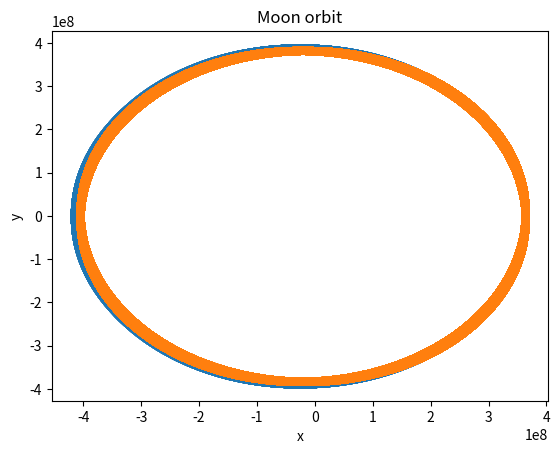

Here is the Python script that generated this plot:
#!/usr/bin/python3

import math
import matplotlib
import matplotlib.pyplot as plt

G = 6.67408E-11
# orbit description


def findE(E0, Mt, e):
    diff = 1
    while True:
        diff = (E0 - e * math.sin(E0) - Mt) / (1 - e * math.cos(E0))
        if diff < 0.06:
            break
        E0 = E0 - diff
    return E0


class Orbit:
    def __init__(self):
        self.M0 = 0  # mean anomaly at epoch
        self.a = 0  # semi-major axis
        self.e = 0  # eccentricity
        self.w = 0  # longitude of periapsis

    def fromState(self, x, y, vx, vy, M, m):

        h = x*vy - y*vx  # momentum
        mu = (M+m)*G
        r2 = x*x + y*y
        v2 = vx*vx + vy*vy
        r = math.sqrt(r2)  # orbital separation
        ex = vy*h/mu - x/r
        ey = -vx*h/mu - y/r
        rv = x*vx + y*vy  # dot product of v and r vectors
        #ex = (v2 - mu/r)*x/mu - rv*vx/mu
        #ey = (v2 - mu/r)*y/mu - rv*vy/mu

        e2 = ex*ex + ey*ey
        self.e = math.sqrt(e2)
        E = v2/2 - mu/r
        a = -mu/(2*E)  # semi major
        p = h/mu  # semi-latus rectum
        e_alt = math.sqrt(1 - p/a)  # eccentricity, scalar

        self.a = (h*h)/mu*(1-e2)
        self.w = math.atan2(ey, ex)

    def posAtTime(self, time, M, m):
        # see:
        # https://en.wikipedia.org/wiki/True_anomaly
        # https://gamedev.stackexchange.com/questions/112335/orbital-mechanics-orbit-as-a-function-of-time-universal-variable-formulation
        # mean anomaly at time
        Mt = self.M0 + time * math.sqrt(G * (M+m) / (self.a * self.a * self.a))
        # Eccentric anomaly
        if self.e > 0.8:
            E = findE(math.pi, Mt, self.e)
        else:
            E = findE(Mt, Mt, self.e)
        # true anomaly (angle from planet)
        v = 2*math.atan2(math.sqrt(1+self.e)*math.sin(E/2),
                         math.sqrt(1-self.e)*math.cos(E/2))
        # radius (distance from planet)
        r = self.a * (1-self.e*self.e)/(1+self.e*math.cos(E))

        x = r*math.cos(v)
        y = r*math.sin(v)
        return x, y


def semiImplicitEuler(y0, x0, vx0, vy0, m, M, dt, steps):
    xs = []
    ys = []
    x = x0
    y = y0
    vx = vx0
    vy = vy0
    for _ in range(steps):
        xs.append(x)
        ys.append(y)
        r2 = x*x + y*y
        r = math.sqrt(r2)
        a = G*(M)/r2
        ax = -a*x/r
        ay = -a*y/r
        vx += ax*dt
        vy += ay*dt
        x += vx*dt
        y += vy*dt

    return (xs, ys)


def fromOrbit(orbit, m, M, dt, steps):
    xs = []
    ys = []
    for step in range(steps):
        time = step*dt
        x, y = orbit.posAtTime(time, M, m)
        xs.append(x)
        ys.append(y)
    return xs, ys


M = 5.9724E24  # mass of earth
# m = 0.07346E24  # mass of the moon
m = 0
STEPS = 26000
DT = 100
# starting at apoapsis
# xs, ys = semiImplicitEuler(y0=0, x0=0.4055E9, vx0=0, vy0=970,
#                           m = m, M = M, dt = 100, steps = 26000)

# starting at periapsis
xs, ys = semiImplicitEuler(y0=0, x0=0.3633E9, vx0=0, vy0=1082,
                           m=m, M=M, dt=DT, steps=STEPS)

# from orbit
o = Orbit()
o.e = 0.0549
o.a = 0.3844E9
o.M0 = 0

#o2 = Orbit()
#o2.fromState(x=0.3633E9, y=0, vx=0, vy=1082, M=M, m=m)

xso, yso = fromOrbit(orbit=o, dt=DT, m=m, M=M, steps=STEPS)
#xso2, yso2 = fromOrbit(orbit=o2, dt=DT, m=m, M=M, steps=STEPS)

fig, ax = plt.subplots()
ax.set(xlabel='x', ylabel='y', title='Moon orbit')
#ax.plot(xs, ys, '+', xso, yso, 'x', xso2, yso2, 'o')
ax.plot(xs, ys, '+', xso, yso, 'x')
plt.show()
